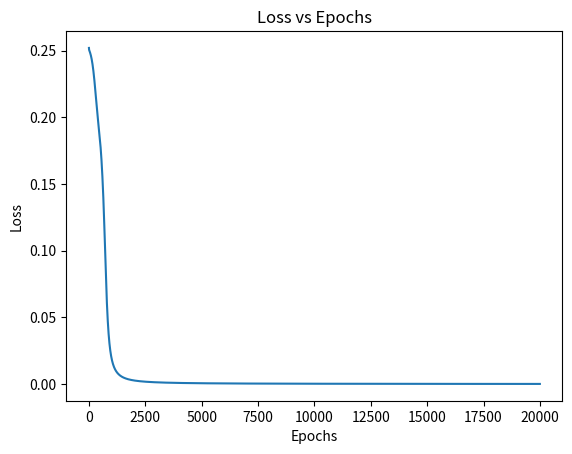
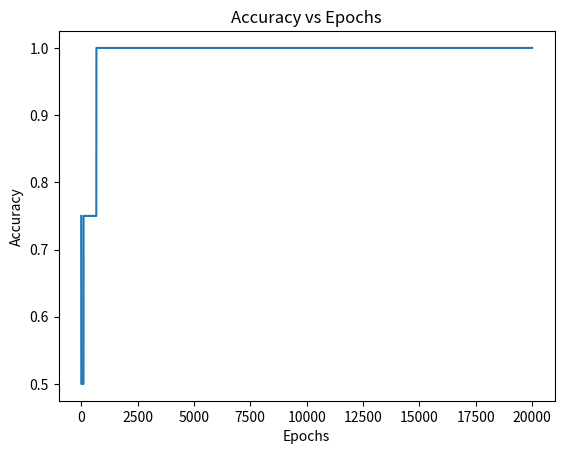
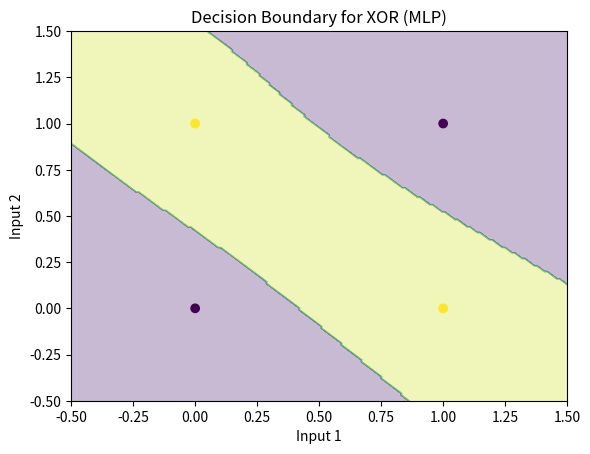

Source code (Python) for these figures, in order:
import numpy as np
import matplotlib.pyplot as plt

class MLP_XOR:

    def __init__(self, input_size=2, hidden_size=4, output_size=1, lr=0.5):

        np.random.seed(1)
        self.lr = lr

        self.W1 = np.random.randn(input_size, hidden_size) * np.sqrt(1/input_size)
        self.b1 = np.zeros((1, hidden_size))

        self.W2 = np.random.randn(hidden_size, output_size) * np.sqrt(1/hidden_size)
        self.b2 = np.zeros((1, output_size))

        self.loss_history = []
        self.accuracy_history = []

    # Activation 
    def sigmoid(self, x):
        return 1 / (1 + np.exp(-x))

    def sigmoid_derivative(self, x):
        return x * (1 - x)

    # Forward-
    def forward(self, X):
        self.hidden_input = np.dot(X, self.W1) + self.b1
        self.hidden_output = self.sigmoid(self.hidden_input)

        self.final_input = np.dot(self.hidden_output, self.W2) + self.b2
        self.output = self.sigmoid(self.final_input)

        return self.output

    # Backward 
    def backward(self, X, y):

        error = y - self.output

        # Loss
        loss = np.mean(np.square(error))
        self.loss_history.append(loss)

        d_output = error * self.sigmoid_derivative(self.output)

        hidden_error = np.dot(d_output, self.W2.T)
        d_hidden = hidden_error * self.sigmoid_derivative(self.hidden_output)

        # Weight updates
        self.W2 += np.dot(self.hidden_output.T, d_output) * self.lr
        self.b2 += np.sum(d_output, axis=0, keepdims=True) * self.lr

        self.W1 += np.dot(X.T, d_hidden) * self.lr
        self.b1 += np.sum(d_hidden, axis=0, keepdims=True) * self.lr

    # Accuracy 
    def compute_accuracy(self, X, y):
        preds = (self.forward(X) > 0.5).astype(int)
        acc = np.mean(preds == y)
        self.accuracy_history.append(acc)

    # Train 
    def train(self, X, y, epochs=20000):

        for epoch in range(epochs):

            self.forward(X)
            self.backward(X, y)
            self.compute_accuracy(X, y)

            if epoch % 2000 == 0:
                print(f"Epoch {epoch}, Loss: {self.loss_history[-1]:.4f}, Accuracy: {self.accuracy_history[-1]*100:.2f}%")

    # Predict 
    def predict(self, X):
        return (self.forward(X) > 0.5).astype(int)



# XOR DATASET

X = np.array([
    [0,0],
    [0,1],
    [1,0],
    [1,1]
])

y = np.array([
    [0],
    [1],
    [1],
    [0]
])


# TRAIN MODEL

model = MLP_XOR(hidden_size=4, lr=0.5)
model.train(X, y, epochs=20000)


# FINAL PREDICTIONS

predictions = model.predict(X)
print("\nPredictions:\n", predictions)


# ACCURACY

accuracy = np.mean(predictions == y) * 100
print("\nFinal Accuracy:", accuracy, "%")


# CONFUSION MATRIX

def confusion_matrix(y_true, y_pred):
    TP = np.sum((y_true == 1) & (y_pred == 1))
    TN = np.sum((y_true == 0) & (y_pred == 0))
    FP = np.sum((y_true == 0) & (y_pred == 1))
    FN = np.sum((y_true == 1) & (y_pred == 0))
    return np.array([[TN, FP],
                     [FN, TP]])

cm = confusion_matrix(y, predictions)
print("\nConfusion Matrix:\n", cm)


# LOSS CURVE

plt.figure()
plt.plot(model.loss_history)
plt.title("Loss vs Epochs")
plt.xlabel("Epochs")
plt.ylabel("Loss")
plt.show()


# EPOCHS vs ACCURACY GRAPH

plt.figure()
plt.plot(model.accuracy_history)
plt.title("Accuracy vs Epochs")
plt.xlabel("Epochs")
plt.ylabel("Accuracy")
plt.show()


# DECISION BOUNDARY VISUALIZATION

def plot_decision_boundary(model, X, y):

    x_min, x_max = -0.5, 1.5
    y_min, y_max = -0.5, 1.5

    xx, yy = np.meshgrid(
        np.linspace(x_min, x_max, 200),
        np.linspace(y_min, y_max, 200)
    )

    grid = np.c_[xx.ravel(), yy.ravel()]
    Z = model.predict(grid)
    Z = Z.reshape(xx.shape)

    plt.figure()
    plt.contourf(xx, yy, Z, alpha=0.3)
    plt.scatter(X[:,0], X[:,1], c=y.flatten())

    plt.title("Decision Boundary for XOR (MLP)")
    plt.xlabel("Input 1")
    plt.ylabel("Input 2")
    plt.show()

plot_decision_boundary(model, X, y)
